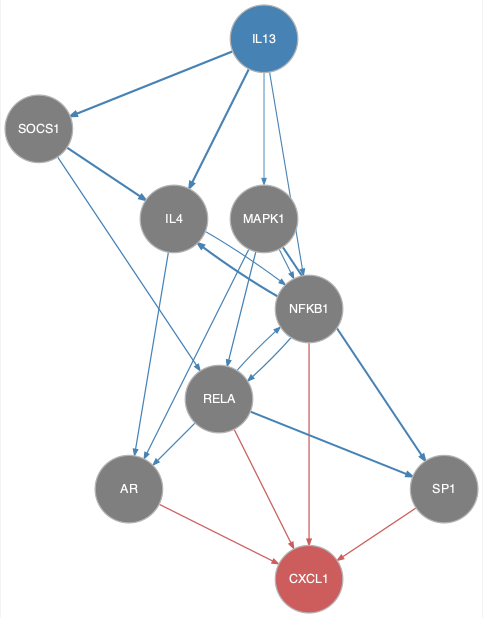

The file beside this chart, header and first rows:
from	to
IL13	IL4
IL13	MAPK1
IL13	NFKB1
IL13	SOCS1
IL4	AR
IL4	NFKB1
MAPK1	AR
MAPK1	NFKB1
MAPK1	RELA
MAPK1	SP1
NFKB1	IL4
NFKB1	RELA
RELA	AR
RELA	NFKB1
RELA	SP1
SOCS1	IL4
SOCS1	RELA
AR	CXCL1
NFKB1	CXCL1
RELA	CXCL1
SP1	CXCL1
